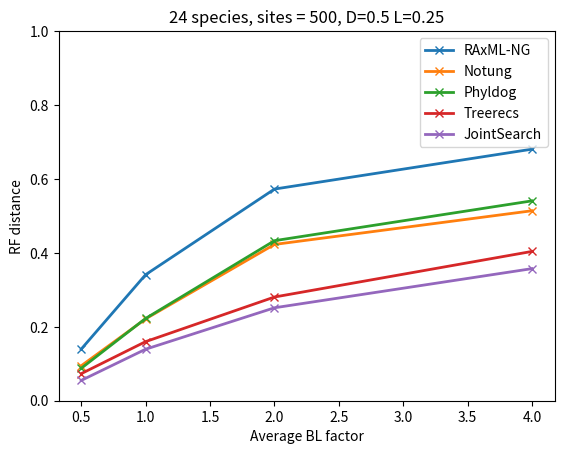

The script that saved this image:
import pandas as pd
import random
import matplotlib.pyplot as plt
import seaborn as sns

# https://python-graph-gallery.com/122-multiple-lines-chart/

df = pd.DataFrame()
f, ax = plt.subplots(1)
ax.set_ylim(ymin=0)
methods = ["RAxML-NG", "Notung", "Phyldog", "Treerecs", "JointSearch"]

df['bl'] = [0.5, 1.0, 2.0, 4.0]
df['RAxML-NG'] = [0.139552240776, 0.341051205447, 0.572642826728, 0.680660436994]
df['Treerecs'] = [0.0731537739958, 0.15988898555, 0.280588063666, 0.404015266016]
df['Phyldog'] = [0.0876450176615, 0.222595175173, 0.432981610856, 0.540814984988]
df['Notung'] = [0.0944926568377, 0.221493198255, 0.422827046051, 0.514044710917]
df['JointSearch'] = [0.0548871148658, 0.139352516076, 0.251452327924, 0.357417753002]

for method in methods:
  plt.plot( 'bl', method, data=df, marker='x', linewidth=2)

plt.xlabel('Average BL factor')
plt.ylabel('RF distance')
plt.title("24 species, sites = 500, D=0.5 L=0.25")
plt.legend()

plt.show()

